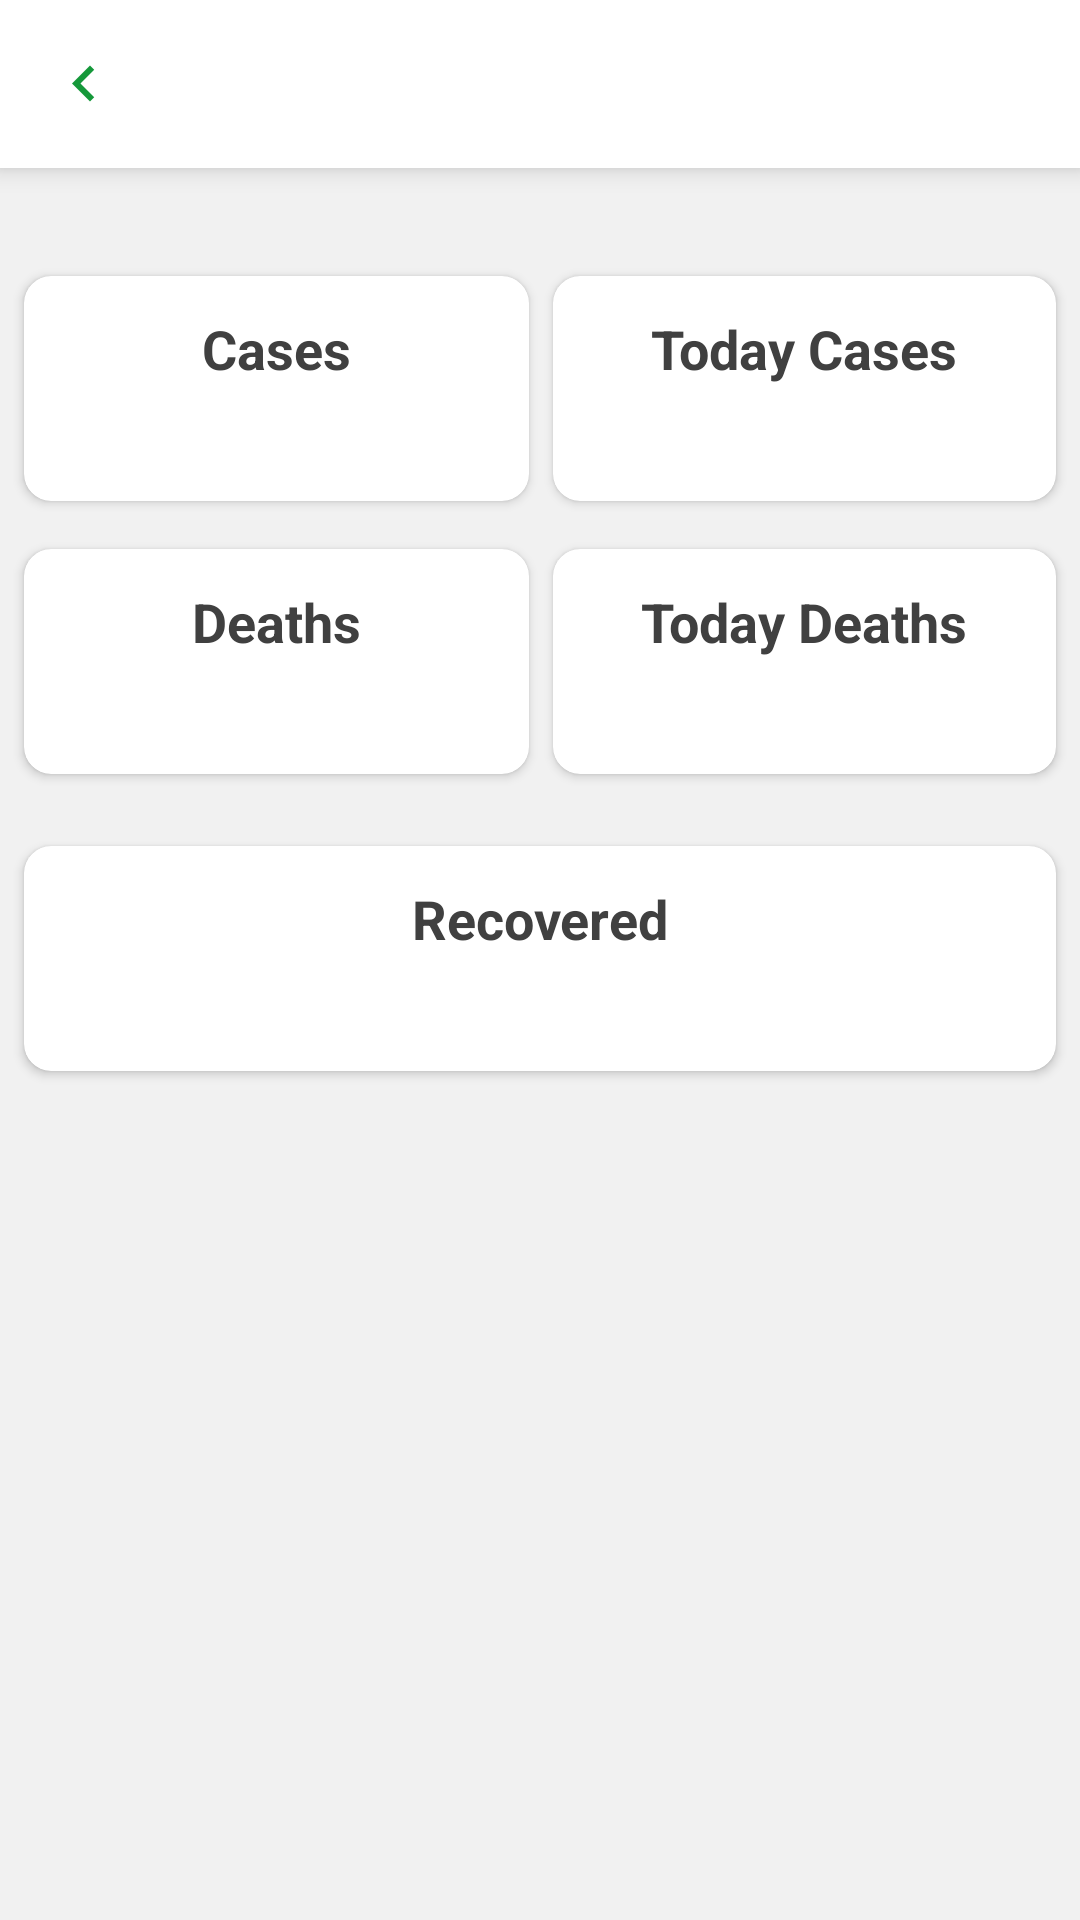

The Android layout XML behind this screen, and the referenced resources:
<!-- AndroidManifest.xml: application theme AppTheme -->
<!-- res/layout/fragment_details.xml -->
<?xml version="1.0" encoding="utf-8"?>
<androidx.constraintlayout.widget.ConstraintLayout xmlns:android="http://schemas.android.com/apk/res/android"
    xmlns:app="http://schemas.android.com/apk/res-auto"
    xmlns:tools="http://schemas.android.com/tools"
    android:layout_width="match_parent"
    android:layout_height="match_parent"
    android:background="@color/grey_light"
    tools:context=".fregments.DetailsFragment">

    <androidx.constraintlayout.widget.Guideline
        android:id="@+id/guideline4"
        android:layout_width="wrap_content"
        android:layout_height="wrap_content"
        android:orientation="vertical"
        app:layout_constraintGuide_percent="0.50121653" />

    <androidx.appcompat.widget.Toolbar
        android:id="@+id/toolbar_details"
        android:layout_width="0dp"
        android:layout_height="?attr/actionBarSize"
        android:background="@color/white"
        android:elevation="5dp"
        android:minHeight="?attr/actionBarSize"
        android:theme="?attr/actionBarTheme"
        app:layout_constraintEnd_toEndOf="parent"
        app:layout_constraintStart_toStartOf="parent"
        app:layout_constraintTop_toTopOf="parent">


        <androidx.constraintlayout.widget.ConstraintLayout
            android:layout_width="match_parent"
            android:layout_height="match_parent"
            tools:layout_editor_absoluteX="16dp">

            <TextView
                android:id="@+id/title_toolbar"
                android:layout_width="wrap_content"
                android:layout_height="wrap_content"
                android:fontFamily="@font/raleway"
                tools:text="detials of"
                android:textStyle="bold"
                android:textColor="@color/colorPrimary"
                android:textSize="22sp"
                app:layout_constraintBottom_toBottomOf="parent"
                app:layout_constraintEnd_toEndOf="parent"
                app:layout_constraintHorizontal_bias="0.46"
                app:layout_constraintStart_toEndOf="@+id/btn_back"
                app:layout_constraintTop_toTopOf="parent"
                app:layout_constraintVertical_bias="0.615" />

            <ImageButton
                android:id="@+id/btn_back"
                android:layout_width="wrap_content"
                android:layout_height="wrap_content"
                android:background="@color/white"
                android:src="@drawable/arrow_left"
                android:visibility="visible"
                app:layout_constraintBottom_toBottomOf="@+id/text_title_condition"
                app:layout_constraintStart_toStartOf="parent"
                app:layout_constraintTop_toTopOf="@+id/title_toolbar" />

        </androidx.constraintlayout.widget.ConstraintLayout>


    </androidx.appcompat.widget.Toolbar>

    <androidx.cardview.widget.CardView
        android:id="@+id/imageView2"
        android:layout_width="0dp"

        android:layout_height="75dp"
        android:layout_marginStart="8dp"
        android:layout_marginTop="36dp"
        android:layout_marginEnd="4dp"
        android:background="@drawable/img_pic"
        android:elevation="5dp"
        app:cardCornerRadius="9dp"
        app:layout_constraintEnd_toStartOf="@+id/guideline4"
        app:layout_constraintHorizontal_bias="0.498"
        app:layout_constraintStart_toStartOf="parent"
        app:layout_constraintTop_toBottomOf="@+id/toolbar_details">

        <LinearLayout
            android:layout_width="match_parent"
            android:layout_height="wrap_content"
            android:orientation="vertical">

            <TextView
                android:id="@+id/textView3"
                android:layout_width="wrap_content"
                android:layout_height="wrap_content"
                android:layout_gravity="center"
                android:layout_marginTop="12dp"
                android:text="@string/Cases"
                android:textColor="@color/darker"
                android:textSize="18sp"
                android:textStyle="bold" />

            <TextView

                android:id="@+id/cases_tv"
                android:layout_width="wrap_content"
                android:layout_height="wrap_content"
                android:layout_gravity="center"
                android:layout_marginTop="10dp"
                android:textColor="@color/yallwo"
                android:textSize="16sp"
                android:textStyle="bold"
                tools:text="40000" />
        </LinearLayout>

    </androidx.cardview.widget.CardView>

    <androidx.cardview.widget.CardView
        android:id="@+id/imageViewa2"
        android:layout_width="0dp"
        android:layout_height="75dp"
        android:layout_marginStart="4dp"
        android:layout_marginEnd="8dp"

        android:background="@drawable/img_pic"
        android:elevation="5dp"
        app:cardCornerRadius="9dp"
        app:layout_constraintBottom_toBottomOf="@+id/imageView2"
        app:layout_constraintEnd_toEndOf="parent"
        app:layout_constraintStart_toStartOf="@+id/guideline4"
        app:layout_constraintTop_toTopOf="@+id/imageView2">

        <LinearLayout
            android:layout_width="match_parent"
            android:layout_height="wrap_content"
            android:orientation="vertical">

            <TextView
                android:id="@+id/textViaew3"
                android:layout_width="wrap_content"
                android:layout_height="wrap_content"
                android:layout_gravity="center"
                android:layout_marginTop="12dp"
                android:text="@string/todayCases"
                android:textColor="@color/darker"
                android:textSize="18sp"
                android:textStyle="bold" />

            <TextView

                android:id="@+id/todayCases_tv"
                android:layout_width="wrap_content"
                android:layout_height="9dp"
                android:layout_gravity="center"
                android:layout_marginTop="16dp"
                android:textColor="@color/yallwo"
                android:textSize="16sp"
                android:textStyle="bold"
                tools:text="40000" />
        </LinearLayout>

    </androidx.cardview.widget.CardView>

    <androidx.cardview.widget.CardView
        android:id="@+id/imageViewaa2"
        android:layout_width="0dp"
        android:layout_height="75dp"
        android:layout_marginStart="4dp"

        android:layout_marginTop="16dp"
        android:layout_marginEnd="8dp"
        android:layout_marginBottom="392dp"
        android:background="@drawable/img_pic"
        android:elevation="5dp"
        app:cardCornerRadius="9dp"
        app:layout_constraintEnd_toEndOf="parent"

        app:layout_constraintHorizontal_bias="0.0"
        app:layout_constraintStart_toStartOf="@+id/guideline4"
        app:layout_constraintTop_toBottomOf="@+id/imageViewa2">

        <LinearLayout
            android:layout_width="match_parent"
            android:layout_height="wrap_content"
            android:orientation="vertical">

            <TextView
                android:id="@+id/textViajew3"
                android:layout_width="wrap_content"
                android:layout_height="wrap_content"
                android:layout_gravity="center"
                android:layout_marginTop="12dp"
                android:text="@string/todayDeaths"
                android:textColor="@color/darker"
                android:textSize="18sp"
                android:textStyle="bold" />

            <TextView

                android:id="@+id/deaths_tv"
                android:layout_width="wrap_content"
                android:layout_height="wrap_content"
                android:layout_gravity="center"
                android:layout_marginTop="16dp"
                android:textColor="@color/red"
                android:textSize="16sp"
                android:textStyle="bold"
                tools:text="4000000" />
        </LinearLayout>

    </androidx.cardview.widget.CardView>


    <androidx.cardview.widget.CardView
        android:id="@+id/cardView"
        android:layout_width="0dp"
        android:layout_height="75dp"
        android:layout_marginStart="8dp"
        android:layout_marginTop="16dp"
        android:layout_marginEnd="4dp"

        android:background="@drawable/img_pic"
        android:elevation="5dp"
        app:cardCornerRadius="9dp"
        app:layout_constraintEnd_toStartOf="@+id/guideline4"
        app:layout_constraintHorizontal_bias="0.498"
        app:layout_constraintStart_toStartOf="parent"
        app:layout_constraintTop_toBottomOf="@+id/imageView2">

        <LinearLayout
            android:layout_width="match_parent"
            android:layout_height="wrap_content"
            android:orientation="vertical">

            <TextView
                android:layout_width="wrap_content"
                android:layout_height="wrap_content"
                android:layout_gravity="center"
                android:layout_marginTop="12dp"
                android:text="@string/deaths"
                android:textColor="@color/darker"
                android:textSize="18sp"
                android:textStyle="bold" />

            <TextView

                android:id="@+id/todayDeaths_tv"
                android:layout_width="wrap_content"
                android:layout_height="wrap_content"
                android:layout_gravity="center"
                android:layout_marginTop="10dp"
                android:textColor="@color/red"
                android:textSize="16sp"
                android:textStyle="bold"
                tools:text="40000" />
        </LinearLayout>

    </androidx.cardview.widget.CardView>


    <androidx.cardview.widget.CardView
        android:id="@+id/cardView2"
        android:layout_width="0dp"
        android:layout_height="75dp"
        android:layout_marginStart="8dp"
        android:layout_marginTop="24dp"
        android:layout_marginEnd="8dp"
        android:elevation="5dp"

        app:cardCornerRadius="9dp"
        app:layout_constraintEnd_toEndOf="parent"
        app:layout_constraintHorizontal_bias="0.497"
        app:layout_constraintStart_toStartOf="parent"
        app:layout_constraintTop_toBottomOf="@+id/cardView">

        <LinearLayout
            android:layout_width="match_parent"
            android:layout_height="match_parent"

            android:orientation="vertical">

            <TextView
                android:layout_width="wrap_content"
                android:layout_height="wrap_content"
                android:layout_gravity="center"
                android:layout_marginTop="12dp"
                android:text="@string/recovered"
                android:textColor="@color/darker"
                android:textSize="18sp"
                android:textStyle="bold" />

            <TextView

                android:id="@+id/recovered_tv"
                android:layout_width="wrap_content"
                android:layout_height="wrap_content"
                android:layout_gravity="center"
                android:layout_marginTop="10dp"
                android:textColor="@color/green"
                android:textSize="16sp"
                android:textStyle="bold"
                tools:text="40000" />
        </LinearLayout>

    </androidx.cardview.widget.CardView>





</androidx.constraintlayout.widget.ConstraintLayout>
<!-- resources referenced by this layout -->
<resources>
  <color name="colorPrimary">#004d99</color>
  <color name="darker">#404040</color>
  <color name="green">#33cc33</color>
  <color name="grey_light">#F1F1F1</color>
  <color name="red">#cc0000</color>
  <color name="white">#FFFFFF</color>
  <color name="yallwo">#e6b800</color>
  <!-- drawable arrow_left (drawable) -->
  <vector android:height="24dp" android:tint="#15983A"
      android:viewportHeight="24.0" android:viewportWidth="24.0"
      android:width="24dp" xmlns:android="http://schemas.android.com/apk/res/android">
      <path android:fillColor="@color/colorPrimary" android:pathData="M15.41,16.09l-4.58,-4.59 4.58,-4.59L14,5.5l-6,6 6,6z"/>
  </vector>
  <!-- drawable img_pic (drawable) -->
  <?xml version="1.0" encoding="utf-8"?>
  <selector xmlns:android="http://schemas.android.com/apk/res/android">
      <item>
  
          <shape android:shape="rectangle">
              <solid android:color="@color/white"></solid>
              <corners android:radius="7dp"></corners>
              <size android:width="62dp" android:height="50dp"></size>
              <stroke android:width="0.4dp" android:color="@color/grey_light"/>
          </shape>
  
      </item>
  </selector>
  <string name="Cases">Cases</string>
  <string name="deaths">Deaths</string>
  <string name="recovered">Recovered</string>
  <string name="todayCases">Today Cases</string>
  <string name="todayDeaths">Today Deaths</string>
  <style name="AppTheme" parent="Theme.AppCompat.Light.NoActionBar">
          
          <item name="otpViewStyle">@style/OtpWidget.OtpView</item>
  
          <item name="colorPrimary">@color/colorPrimary</item>
          <item name="colorPrimaryDark">@color/colorPrimaryDark</item>
          <item name="colorAccent">@color/colorAccent</item>
      </style>
  <color name="colorPrimaryDark">#003366</color>
  <color name="colorAccent">#004d99</color>
</resources>
